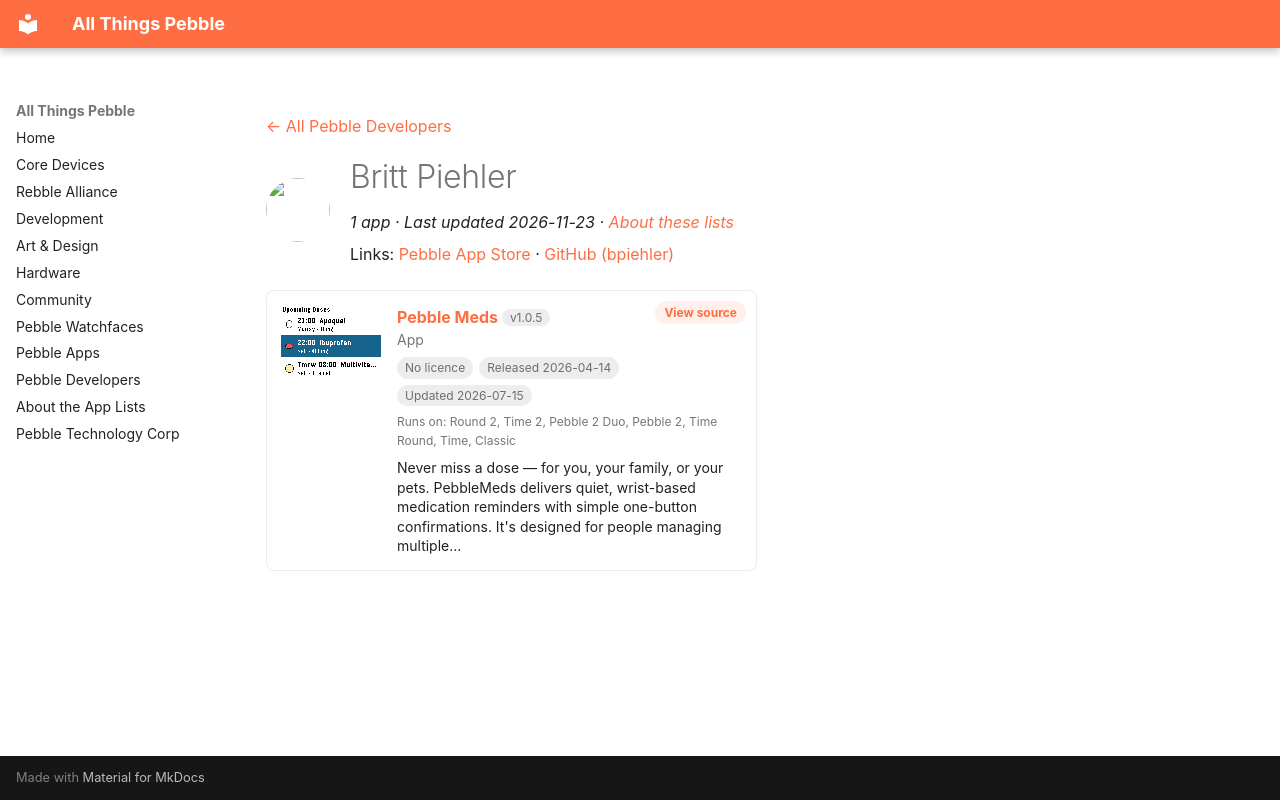

repository: saltedlolly/all-things-pebble · page: developers/britt-piehler.html · generator: mkdocs

---
title: "Britt Piehler"
hide:
  - toc
---

<!-- Generated by scripts/update_app_directory.py: do not edit by hand -->
[← All Pebble Developers](../developers.md)

<div class="dev-header" markdown>
<img class="dev-avatar" src="https://github.com/bpiehler.png?size=128" alt="" width="64" height="64" loading="lazy" onerror="this.remove()">
<div class="dev-intro" markdown>

# Britt Piehler

*1 app · Last updated 2026-11-23 · [About these lists](../about-app-lists.md)*

Links: [Pebble App Store](https://apps.repebble.com/apps/dev/britt-piehler_c0ec6f37e661ddfe4e620900) · [GitHub (bpiehler)](https://github.com/bpiehler)

</div>
</div>

<div class="app-grid dev-apps" data-search-exclude>
<div class="app-card" data-type="watchapp" data-title="pebble meds" data-released="2026-04-14" data-updated="2026-07-15">
<a class="app-shot" href="https://apps.repebble.com/3d0ba0e64e5d48bba0a38ef9" data-search-exclude><img src="../images/apps/3d0ba0e64e5d48bba0a38ef9.png" alt="Pebble Meds" loading="lazy"></a>
<div class="app-info">
<h2 class="app-name" id="app-3d0ba0e64e5d48bba0a38ef9"><a href="https://apps.repebble.com/3d0ba0e64e5d48bba0a38ef9">Pebble Meds</a> <span class="app-version" title="Latest version" data-search-exclude>v1.0.5</span></h2>
<a class="app-source" href="https://github.com/bpiehler/PebbleMeds" title="Source code" data-search-exclude>View source</a>
<div class="app-dev">App</div>
<div class="app-tags" data-search-exclude><span class="app-licence app-licence--none" title="Licence">No licence</span> <span title="First published in the app store">Released 2026-04-14</span> <span title="Latest release in the app store">Updated 2026-07-15</span></div>
<div class="app-watches" title="Supported watches" data-search-exclude>Runs on: Round 2, Time 2, Pebble 2 Duo, Pebble 2, Time Round, Time, Classic</div>
<p class="app-desc">Never miss a dose — for you, your family, or your pets. PebbleMeds delivers quiet, wrist-based medication reminders with simple one-button confirmations. It&#x27;s designed for people managing multiple…</p>
</div>
</div>
</div>
